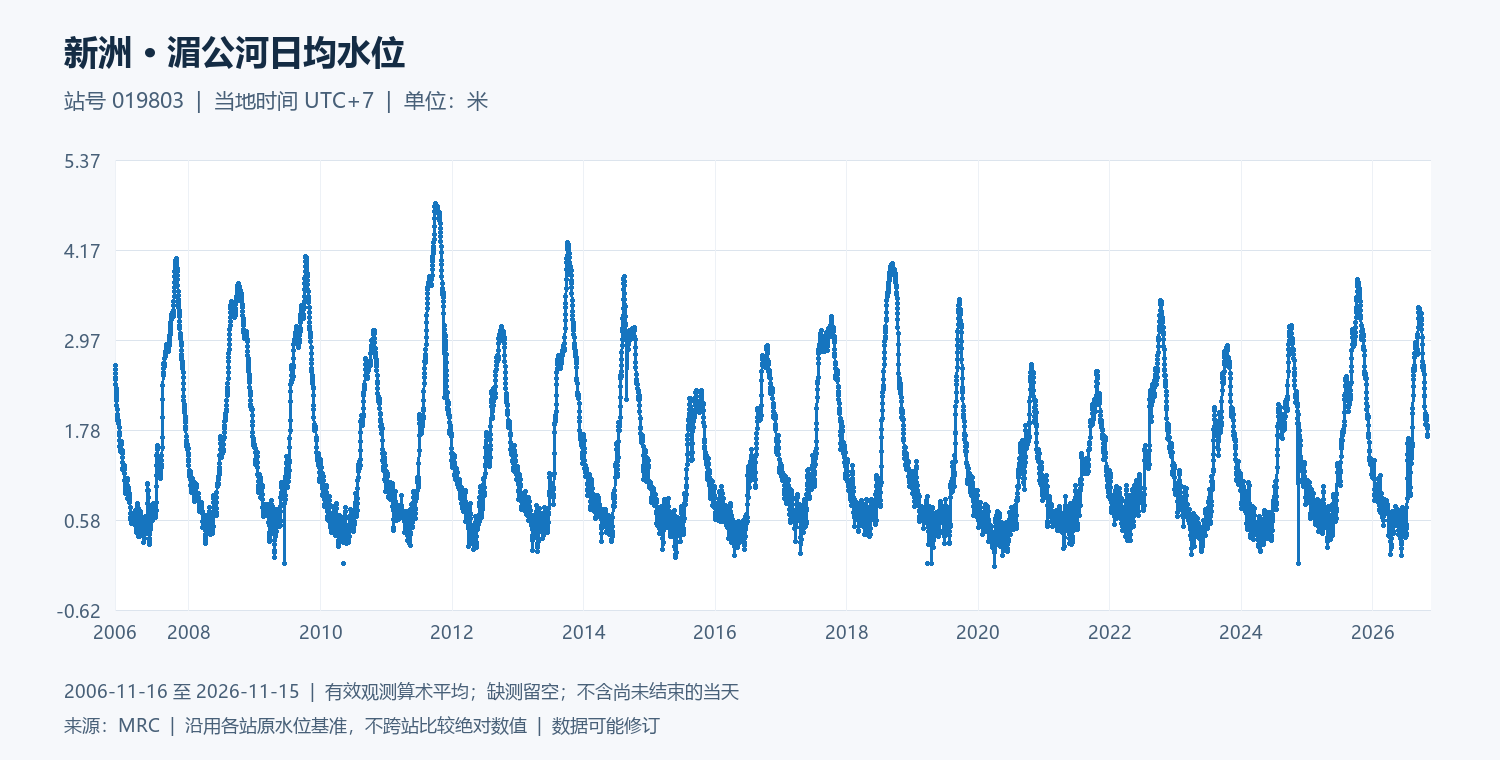

The table this chart was drawn from, first rows:
date, water_level_m
2006-11-16, 2.634
2006-11-17, 2.58
2006-11-18, 2.53
2006-11-19, 2.478
2006-11-20, 2.442
2006-11-21, 2.386
2006-11-22, 2.329
2006-11-23, 2.283
2006-11-24, 2.246
2006-11-25, 2.209
2006-11-26, 2.165
2006-11-27, 2.107
2006-11-28, 2.049
2006-11-29, 1.985
2006-11-30, 1.945
2006-12-01, 1.907
2006-12-02, 1.898
2006-12-03, 1.905
2006-12-04, 1.872
2006-12-05, 1.867
2006-12-06, 1.875
2006-12-07, 1.897
2006-12-08, 1.864
2006-12-09, 1.804
2006-12-10, 1.742
2006-12-11, 1.707
2006-12-12, 1.637
2006-12-13, 1.562
2006-12-14, 1.492
2006-12-15, 1.504
2006-12-16, 1.513
2006-12-17, 1.513
2006-12-18, 1.569
2006-12-19, 1.556
2006-12-20, 1.583
2006-12-21, 1.604
2006-12-22, 1.621
2006-12-23, 1.59
2006-12-24, 1.504
2006-12-25, 1.497
2006-12-26, 1.462
2006-12-27, 1.413
2006-12-28, 1.345
2006-12-29, 1.266
2006-12-30, 1.245
2006-12-31, 1.235
2007-01-01, 1.259
2007-01-02, 1.284
2007-01-03, 1.295
2007-01-04, 1.281
2007-01-05, 1.305
2007-01-06, 1.298
2007-01-07, 1.291
2007-01-08, 1.256
2007-01-09, 1.198
2007-01-10, 1.098
2007-01-11, 1.045
2007-01-12, 0.9746
2007-01-13, 0.9367
2007-01-14, 0.98
... 7,245 more rows
